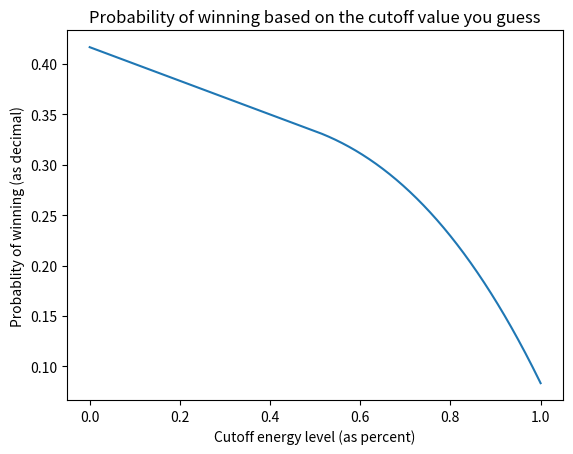

Generate this figure with matplotlib:
import numpy as np
import matplotlib.pyplot as plt

c_vals = np.linspace(0,1,1001)

def foo(c):
	if c > 0.5:
		return c/12 + (1-c*c*c)/3
	else:
		return 5/12 - c/6

y_vals = np.zeros(1001)
for i in range(1001):
	y_vals[i] = foo(c_vals[i])

plt.plot(c_vals,y_vals)
plt.xlabel("Cutoff energy level (as percent)")
plt.ylabel("Probablity of winning (as decimal)")
plt.title("Probability of winning based on the cutoff value you guess")
plt.show()